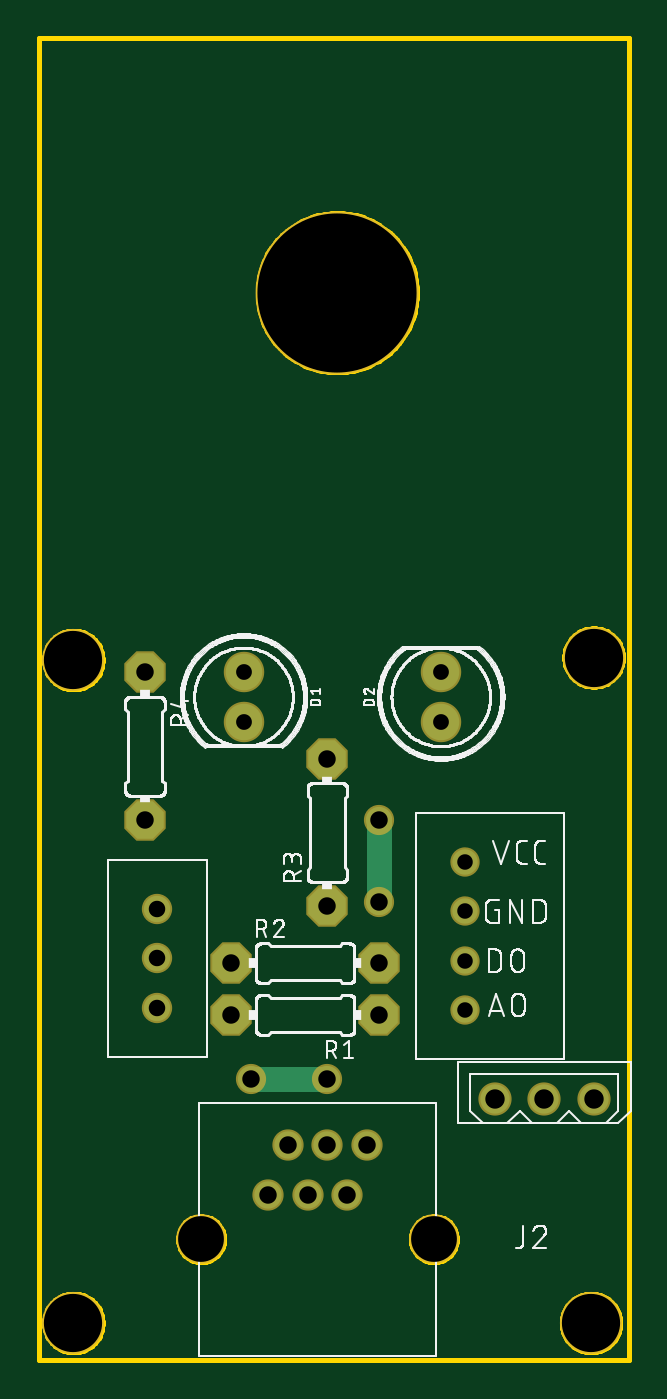
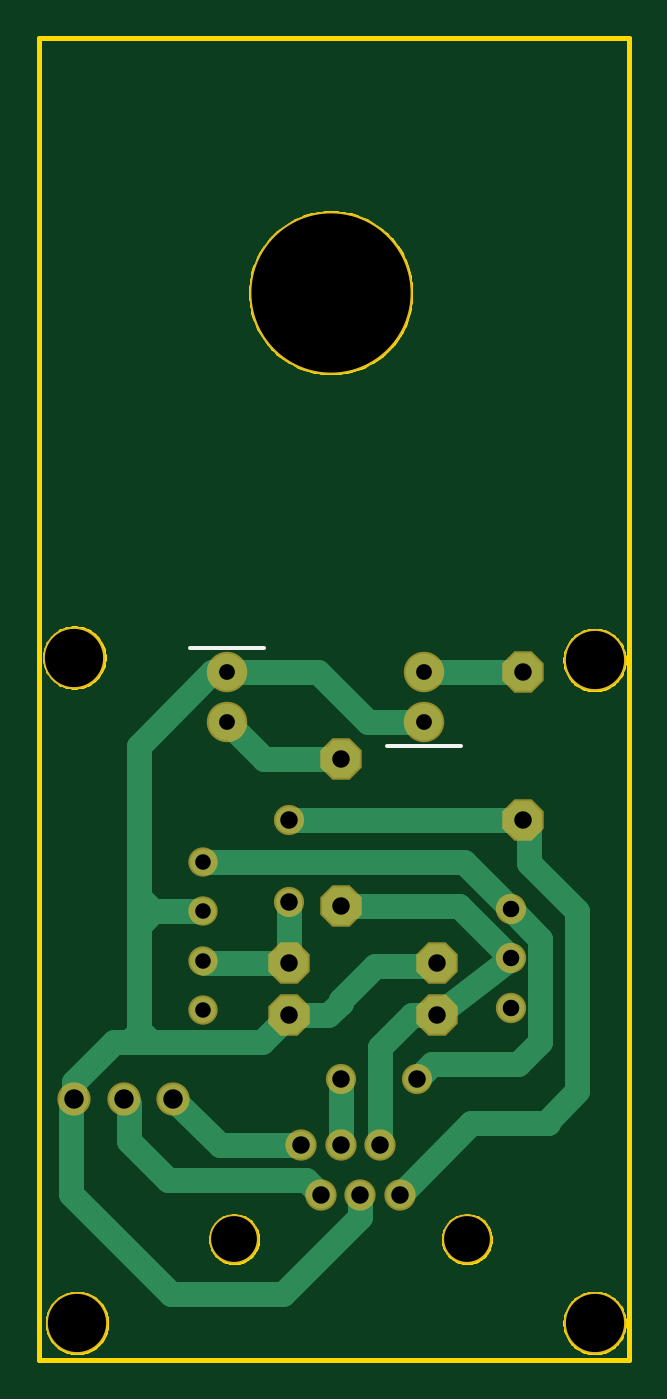
Circuit board: 10 layer files. Board 30.4 x 68.1 mm.
- bottom_copper: copper_bottom.gbr (3416 bytes)
- top_copper: copper_top.gbr (1246 bytes)
- drill: drills.xln (721 bytes)
- outline: profile.gbr (21881 bytes)
- bottom_silk: silkscreen_bottom.gbr (374 bytes)
- top_silk: silkscreen_top.gbr (145680 bytes)
- bottom_mask: soldermask_bottom.gbr (1370 bytes)
- top_mask: soldermask_top.gbr (1370 bytes)
- paste: solderpaste_bottom.gbr (271 bytes)
- paste: solderpaste_top.gbr (271 bytes)

=== bottom_copper: copper_bottom.gbr ===
G04 EAGLE Gerber X2 export*
%TF.Part,Single*%
%TF.FileFunction,Copper,L2,Bot,Mixed*%
%TF.FilePolarity,Positive*%
%TF.GenerationSoftware,Autodesk,EAGLE,9.0.0*%
%TF.CreationDate,2019-08-27T11:30:24Z*%
G75*
%MOMM*%
%FSLAX34Y34*%
%LPD*%
%AMOC8*
5,1,8,0,0,1.08239X$1,22.5*%
G01*
%ADD10C,1.508000*%
%ADD11P,2.089446X8X202.500000*%
%ADD12P,2.089446X8X22.500000*%
%ADD13C,1.308000*%
%ADD14C,1.358000*%
%ADD15C,1.879600*%
%ADD16P,2.089446X8X112.500000*%
%ADD17P,2.089446X8X292.500000*%
%ADD18C,1.408000*%
%ADD19C,1.270000*%
%ADD20C,1.350000*%


D10*
X396240Y123190D03*
X421640Y123190D03*
X447040Y123190D03*
D11*
X336550Y166370D03*
X260350Y166370D03*
D12*
X260350Y193040D03*
X336550Y193040D03*
D13*
X381000Y245110D03*
X381000Y219710D03*
X381000Y194310D03*
X381000Y168910D03*
D14*
X222250Y170180D03*
X222250Y195580D03*
X222250Y220980D03*
D15*
X266700Y342900D03*
X266700Y317500D03*
X368300Y317500D03*
X368300Y342900D03*
D16*
X309880Y222250D03*
X309880Y298450D03*
D17*
X215900Y342900D03*
X215900Y266700D03*
D18*
X330300Y99200D03*
X309900Y99200D03*
X289500Y99200D03*
X320100Y73800D03*
X299700Y73800D03*
X279300Y73800D03*
D19*
X320100Y73800D02*
X327580Y81280D01*
X419100Y120650D02*
X421640Y123190D01*
X419100Y120650D02*
X419100Y101600D01*
X398780Y81280D01*
X327580Y81280D01*
X207010Y205740D02*
X222250Y220980D01*
X207010Y205740D02*
X207010Y152400D01*
X222250Y220980D02*
X246380Y245110D01*
X381000Y245110D01*
D20*
X270510Y133350D03*
X309880Y133350D03*
D19*
X270510Y133350D02*
X262890Y140970D01*
X218440Y140970D02*
X207010Y152400D01*
X218440Y140970D02*
X262890Y140970D01*
X309880Y133350D02*
X309880Y99220D01*
X309900Y99200D01*
X261620Y191770D02*
X260350Y193040D01*
X261620Y191770D02*
X292100Y191770D01*
X309880Y173990D01*
X309880Y172720D01*
X316230Y166370D01*
X336550Y166370D01*
X350520Y152400D01*
X407670Y152400D01*
X419100Y152400D01*
X426720Y152400D01*
X447040Y132080D01*
X406400Y219710D02*
X381000Y219710D01*
X406400Y219710D02*
X414020Y212090D01*
X414020Y158750D01*
X407670Y152400D01*
X414020Y157480D02*
X414020Y158750D01*
X414020Y157480D02*
X419100Y152400D01*
X414020Y227330D02*
X414020Y304800D01*
X414020Y227330D02*
X414020Y212090D01*
X406400Y219710D02*
X414020Y227330D01*
X295910Y317500D02*
X266700Y317500D01*
X321310Y342900D02*
X368300Y342900D01*
X321310Y342900D02*
X295910Y317500D01*
X368300Y342900D02*
X375920Y342900D01*
X414020Y304800D01*
X447040Y132080D02*
X447040Y123190D01*
X448820Y121410D01*
X299700Y73800D02*
X299700Y62250D01*
X339460Y22490D02*
X397140Y22490D01*
X339460Y22490D02*
X299700Y62250D01*
X448820Y74170D02*
X448820Y121410D01*
X448820Y74170D02*
X397140Y22490D01*
X372250Y99200D02*
X330300Y99200D01*
X372250Y99200D02*
X396240Y123190D01*
X379730Y193040D02*
X336550Y193040D01*
X379730Y193040D02*
X381000Y194310D01*
X212725Y244475D02*
X187960Y219710D01*
X212725Y263525D02*
X215900Y266700D01*
X212725Y263525D02*
X212725Y244475D01*
D20*
X336550Y266700D03*
X336550Y224790D03*
D19*
X336550Y266700D02*
X215900Y266700D01*
X336550Y224790D02*
X336550Y193040D01*
X242610Y110490D02*
X279300Y73800D01*
X242610Y110490D02*
X203200Y110490D01*
X187960Y127000D02*
X187960Y219710D01*
X187960Y127000D02*
X203200Y111760D01*
X203200Y110490D01*
X260350Y166370D02*
X222250Y195580D01*
X248920Y222250D01*
X309880Y222250D01*
X289500Y149800D02*
X289500Y99200D01*
X272930Y166370D02*
X260350Y166370D01*
X272930Y166370D02*
X289500Y149800D01*
X309880Y298450D02*
X349250Y298450D01*
X368300Y317500D01*
X266700Y342900D02*
X215900Y342900D01*
M02*

=== top_copper: copper_top.gbr ===
G04 EAGLE Gerber X2 export*
%TF.Part,Single*%
%TF.FileFunction,Copper,L1,Top,Mixed*%
%TF.FilePolarity,Positive*%
%TF.GenerationSoftware,Autodesk,EAGLE,9.0.0*%
%TF.CreationDate,2019-08-27T11:30:24Z*%
G75*
%MOMM*%
%FSLAX34Y34*%
%LPD*%
%AMOC8*
5,1,8,0,0,1.08239X$1,22.5*%
G01*
%ADD10C,1.508000*%
%ADD11P,2.089446X8X202.500000*%
%ADD12P,2.089446X8X22.500000*%
%ADD13C,1.308000*%
%ADD14C,1.358000*%
%ADD15C,1.879600*%
%ADD16P,2.089446X8X112.500000*%
%ADD17P,2.089446X8X292.500000*%
%ADD18C,1.408000*%
%ADD19C,1.350000*%
%ADD20C,1.270000*%


D10*
X396240Y123190D03*
X421640Y123190D03*
X447040Y123190D03*
D11*
X336550Y166370D03*
X260350Y166370D03*
D12*
X260350Y193040D03*
X336550Y193040D03*
D13*
X381000Y245110D03*
X381000Y219710D03*
X381000Y194310D03*
X381000Y168910D03*
D14*
X222250Y170180D03*
X222250Y195580D03*
X222250Y220980D03*
D15*
X266700Y342900D03*
X266700Y317500D03*
X368300Y317500D03*
X368300Y342900D03*
D16*
X309880Y222250D03*
X309880Y298450D03*
D17*
X215900Y342900D03*
X215900Y266700D03*
D18*
X330300Y99200D03*
X309900Y99200D03*
X289500Y99200D03*
X320100Y73800D03*
X299700Y73800D03*
X279300Y73800D03*
D19*
X270510Y133350D03*
X309880Y133350D03*
D20*
X270510Y133350D01*
D19*
X336550Y266700D03*
X336550Y224790D03*
D20*
X336550Y266700D01*
M02*

=== drill: drills.xln ===
M48
;GenerationSoftware,Autodesk,EAGLE,9.0.0*%
;CreationDate,2019-08-27T11:30:23Z*%
FMAT,2
ICI,OFF
METRIC,TZ,000.000
T8C0.800
T7C0.813
T6C0.850
T5C0.900
T4C1.000
T3C2.360
T2C3.000
T1C8.200
%
G90
M71
T1
X31496Y53848
T2
X17907Y34925
X17907Y762
X44577Y762
X44704Y35052
T3
X24480Y5080
X36480Y5080
T4
X39624Y12319
X42164Y12319
X44704Y12319
T5
X27051Y13335
X30988Y13335
X33655Y26670
X33655Y22479
X33655Y16637
X26035Y16637
X26035Y19304
X33655Y19304
X29970Y7380
X27930Y7380
X30988Y22225
X30988Y29845
X21590Y34290
X21590Y26670
X33030Y9920
X30990Y9920
X28950Y9920
X32010Y7380
T6
X22225Y17018
X22225Y19558
X22225Y22098
T7
X26670Y34290
X26670Y31750
X36830Y31750
X36830Y34290
T8
X38100Y24511
X38100Y19431
X38100Y16891
X38100Y21971
M30
=== outline: profile.gbr (21881 bytes, source omitted) ===
=== bottom_silk: silkscreen_bottom.gbr ===
G04 EAGLE Gerber X2 export*
%TF.Part,Single*%
%TF.FileFunction,Legend,Bot,1*%
%TF.FilePolarity,Positive*%
%TF.GenerationSoftware,Autodesk,EAGLE,9.0.0*%
%TF.CreationDate,2019-08-27T11:30:24Z*%
G75*
%MOMM*%
%FSLAX34Y34*%
%LPD*%
%AMOC8*
5,1,8,0,0,1.08239X$1,22.5*%
G01*
%ADD10C,0.203200*%


D10*
X247650Y304800D02*
X285750Y304800D01*
X349250Y355600D02*
X387350Y355600D01*
M02*

=== top_silk: silkscreen_top.gbr (145680 bytes, source omitted) ===
=== bottom_mask: soldermask_bottom.gbr ===
G04 EAGLE Gerber X2 export*
%TF.Part,Single*%
%TF.FileFunction,Soldermask,Bot,1*%
%TF.FilePolarity,Negative*%
%TF.GenerationSoftware,Autodesk,EAGLE,9.0.0*%
%TF.CreationDate,2019-08-27T11:30:24Z*%
G75*
%MOMM*%
%FSLAX34Y34*%
%LPD*%
%AMOC8*
5,1,8,0,0,1.08239X$1,22.5*%
G01*
%ADD10C,3.203200*%
%ADD11C,8.403200*%
%ADD12C,1.711200*%
%ADD13P,2.309387X8X202.500000*%
%ADD14P,2.309387X8X22.500000*%
%ADD15C,1.511200*%
%ADD16C,1.561200*%
%ADD17C,2.082800*%
%ADD18P,2.309387X8X112.500000*%
%ADD19P,2.309387X8X292.500000*%
%ADD20C,1.611200*%
%ADD21C,2.563200*%
%ADD22C,1.553200*%


D10*
X179070Y349250D03*
X179070Y7620D03*
X445770Y7620D03*
X447040Y350520D03*
D11*
X314960Y538480D03*
D12*
X396240Y123190D03*
X421640Y123190D03*
X447040Y123190D03*
D13*
X336550Y166370D03*
X260350Y166370D03*
D14*
X260350Y193040D03*
X336550Y193040D03*
D15*
X381000Y245110D03*
X381000Y219710D03*
X381000Y194310D03*
X381000Y168910D03*
D16*
X222250Y170180D03*
X222250Y195580D03*
X222250Y220980D03*
D17*
X266700Y342900D03*
X266700Y317500D03*
X368300Y317500D03*
X368300Y342900D03*
D18*
X309880Y222250D03*
X309880Y298450D03*
D19*
X215900Y342900D03*
X215900Y266700D03*
D20*
X330300Y99200D03*
X309900Y99200D03*
X289500Y99200D03*
X320100Y73800D03*
X299700Y73800D03*
X279300Y73800D03*
D21*
X244800Y50800D03*
X364800Y50800D03*
D22*
X270510Y133350D03*
X309880Y133350D03*
X336550Y266700D03*
X336550Y224790D03*
M02*

=== top_mask: soldermask_top.gbr ===
G04 EAGLE Gerber X2 export*
%TF.Part,Single*%
%TF.FileFunction,Soldermask,Top,1*%
%TF.FilePolarity,Negative*%
%TF.GenerationSoftware,Autodesk,EAGLE,9.0.0*%
%TF.CreationDate,2019-08-27T11:30:24Z*%
G75*
%MOMM*%
%FSLAX34Y34*%
%LPD*%
%AMOC8*
5,1,8,0,0,1.08239X$1,22.5*%
G01*
%ADD10C,3.203200*%
%ADD11C,8.403200*%
%ADD12C,1.711200*%
%ADD13P,2.309387X8X202.500000*%
%ADD14P,2.309387X8X22.500000*%
%ADD15C,1.511200*%
%ADD16C,1.561200*%
%ADD17C,2.082800*%
%ADD18P,2.309387X8X112.500000*%
%ADD19P,2.309387X8X292.500000*%
%ADD20C,1.611200*%
%ADD21C,2.563200*%
%ADD22C,1.553200*%


D10*
X179070Y349250D03*
X179070Y7620D03*
X445770Y7620D03*
X447040Y350520D03*
D11*
X314960Y538480D03*
D12*
X396240Y123190D03*
X421640Y123190D03*
X447040Y123190D03*
D13*
X336550Y166370D03*
X260350Y166370D03*
D14*
X260350Y193040D03*
X336550Y193040D03*
D15*
X381000Y245110D03*
X381000Y219710D03*
X381000Y194310D03*
X381000Y168910D03*
D16*
X222250Y170180D03*
X222250Y195580D03*
X222250Y220980D03*
D17*
X266700Y342900D03*
X266700Y317500D03*
X368300Y317500D03*
X368300Y342900D03*
D18*
X309880Y222250D03*
X309880Y298450D03*
D19*
X215900Y342900D03*
X215900Y266700D03*
D20*
X330300Y99200D03*
X309900Y99200D03*
X289500Y99200D03*
X320100Y73800D03*
X299700Y73800D03*
X279300Y73800D03*
D21*
X244800Y50800D03*
X364800Y50800D03*
D22*
X270510Y133350D03*
X309880Y133350D03*
X336550Y266700D03*
X336550Y224790D03*
M02*

=== paste: solderpaste_bottom.gbr ===
G04 EAGLE Gerber X2 export*
%TF.Part,Single*%
%TF.FileFunction,Paste,Bot*%
%TF.FilePolarity,Positive*%
%TF.GenerationSoftware,Autodesk,EAGLE,9.0.0*%
%TF.CreationDate,2019-08-27T11:30:24Z*%
G75*
%MOMM*%
%FSLAX34Y34*%
%LPD*%
%AMOC8*
5,1,8,0,0,1.08239X$1,22.5*%
G01*


M02*

=== paste: solderpaste_top.gbr ===
G04 EAGLE Gerber X2 export*
%TF.Part,Single*%
%TF.FileFunction,Paste,Top*%
%TF.FilePolarity,Positive*%
%TF.GenerationSoftware,Autodesk,EAGLE,9.0.0*%
%TF.CreationDate,2019-08-27T11:30:24Z*%
G75*
%MOMM*%
%FSLAX34Y34*%
%LPD*%
%AMOC8*
5,1,8,0,0,1.08239X$1,22.5*%
G01*


M02*

